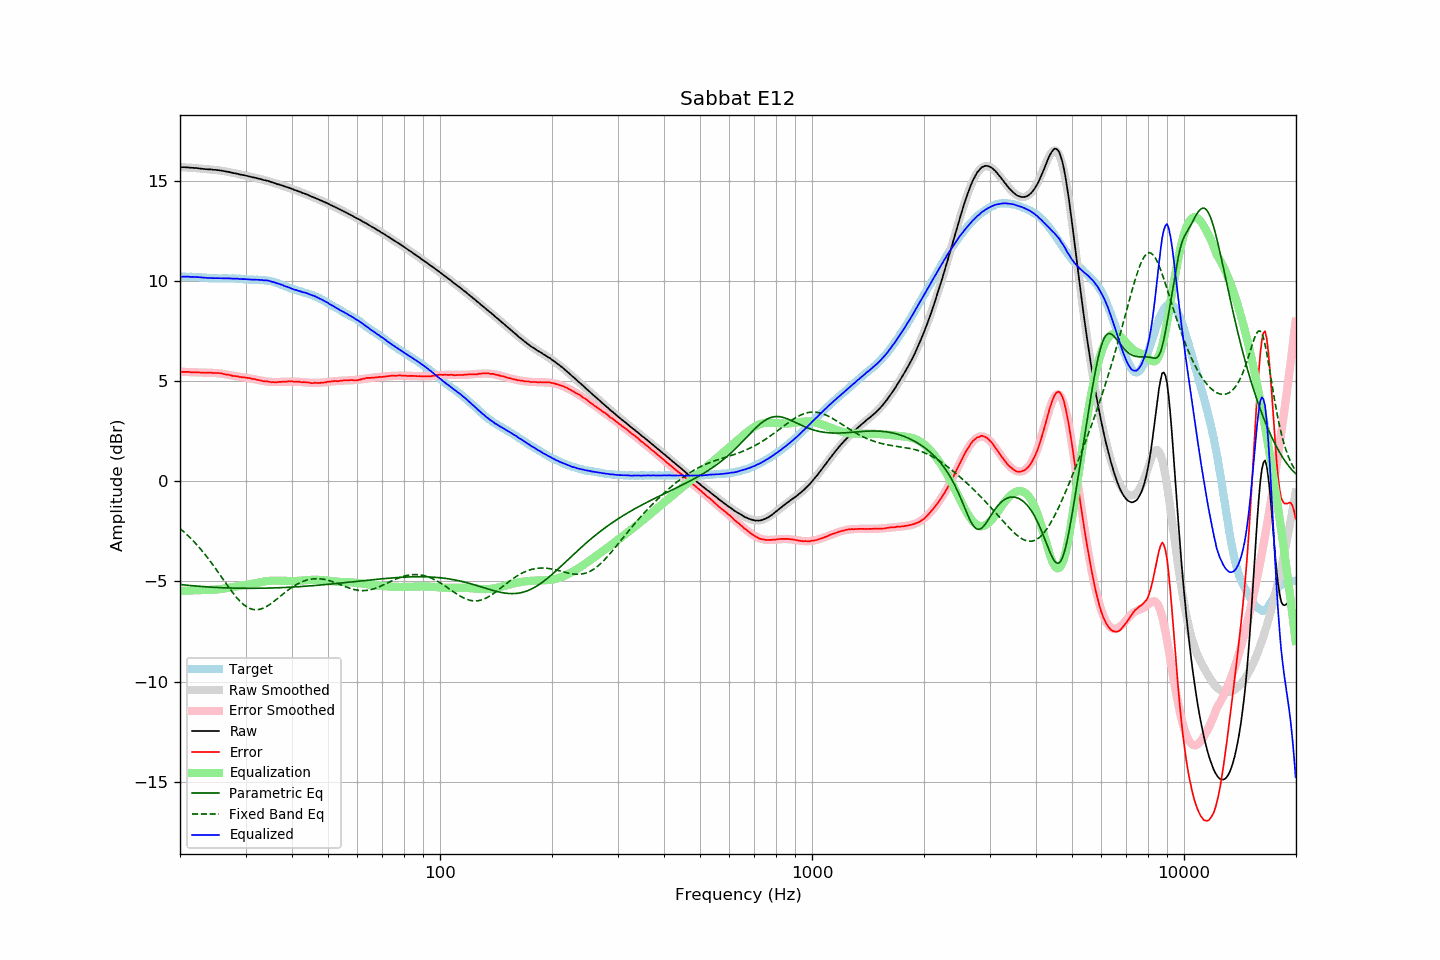

The file beside this chart, header and first rows:
frequency, raw, error, smoothed, error_smoothed, equalization, parametric_eq, fixed_band_eq, equalized_raw, equalized_smoothed, target
20.00, 15.69, 5.47, 15.70, 5.47, -5.47, -5.15, -2.36, 10.21, 10.22, 10.22
20.20, 15.69, 5.47, 15.69, 5.47, -5.47, -5.16, -2.43, 10.22, 10.22, 10.22
20.40, 15.69, 5.47, 15.69, 5.47, -5.47, -5.17, -2.49, 10.22, 10.22, 10.22
20.61, 15.69, 5.47, 15.68, 5.46, -5.46, -5.18, -2.57, 10.22, 10.22, 10.22
20.81, 15.68, 5.47, 15.67, 5.46, -5.46, -5.19, -2.64, 10.22, 10.22, 10.21
21.02, 15.68, 5.47, 15.67, 5.46, -5.46, -5.19, -2.71, 10.22, 10.21, 10.21
21.23, 15.67, 5.46, 15.66, 5.45, -5.45, -5.20, -2.79, 10.21, 10.21, 10.21
21.44, 15.66, 5.44, 15.66, 5.45, -5.45, -5.21, -2.87, 10.21, 10.21, 10.22
21.66, 15.66, 5.45, 15.65, 5.45, -5.45, -5.22, -2.95, 10.21, 10.20, 10.21
21.87, 15.65, 5.44, 15.65, 5.44, -5.44, -5.22, -3.04, 10.20, 10.20, 10.21
22.09, 15.65, 5.45, 15.64, 5.44, -5.44, -5.23, -3.13, 10.21, 10.20, 10.20
22.31, 15.64, 5.44, 15.63, 5.44, -5.44, -5.24, -3.22, 10.20, 10.19, 10.20
22.54, 15.63, 5.44, 15.62, 5.43, -5.43, -5.24, -3.31, 10.19, 10.19, 10.19
22.76, 15.62, 5.43, 15.62, 5.43, -5.43, -5.25, -3.40, 10.18, 10.19, 10.19
22.99, 15.61, 5.43, 15.61, 5.43, -5.43, -5.26, -3.50, 10.18, 10.18, 10.18
23.22, 15.60, 5.43, 15.60, 5.43, -5.43, -5.26, -3.60, 10.17, 10.18, 10.17
23.45, 15.59, 5.42, 15.60, 5.43, -5.43, -5.27, -3.70, 10.16, 10.17, 10.17
23.69, 15.59, 5.43, 15.59, 5.43, -5.43, -5.27, -3.80, 10.16, 10.16, 10.16
23.92, 15.58, 5.43, 15.58, 5.42, -5.42, -5.28, -3.91, 10.15, 10.16, 10.15
24.16, 15.58, 5.43, 15.57, 5.42, -5.42, -5.28, -4.01, 10.16, 10.15, 10.15
24.40, 15.57, 5.42, 15.57, 5.42, -5.42, -5.29, -4.12, 10.15, 10.15, 10.15
24.65, 15.56, 5.41, 15.56, 5.41, -5.41, -5.29, -4.23, 10.14, 10.15, 10.15
24.89, 15.56, 5.41, 15.55, 5.41, -5.41, -5.30, -4.34, 10.15, 10.14, 10.15
25.14, 15.55, 5.41, 15.54, 5.40, -5.40, -5.30, -4.46, 10.14, 10.14, 10.14
25.39, 15.54, 5.41, 15.53, 5.39, -5.39, -5.31, -4.57, 10.14, 10.14, 10.13
25.65, 15.53, 5.40, 15.52, 5.38, -5.38, -5.31, -4.69, 10.14, 10.14, 10.13
25.91, 15.52, 5.39, 15.51, 5.37, -5.37, -5.31, -4.80, 10.14, 10.14, 10.13
26.16, 15.50, 5.36, 15.50, 5.36, -5.36, -5.32, -4.92, 10.13, 10.14, 10.14
26.43, 15.49, 5.35, 15.48, 5.35, -5.35, -5.32, -5.03, 10.14, 10.14, 10.14
26.69, 15.47, 5.33, 15.47, 5.33, -5.33, -5.32, -5.15, 10.13, 10.13, 10.14
26.96, 15.46, 5.33, 15.45, 5.32, -5.32, -5.33, -5.26, 10.14, 10.13, 10.13
27.23, 15.44, 5.31, 15.44, 5.31, -5.31, -5.33, -5.37, 10.13, 10.13, 10.13
27.50, 15.42, 5.29, 15.42, 5.29, -5.29, -5.33, -5.48, 10.13, 10.13, 10.13
27.77, 15.40, 5.26, 15.40, 5.28, -5.28, -5.33, -5.58, 10.12, 10.13, 10.14
28.05, 15.39, 5.26, 15.39, 5.26, -5.26, -5.33, -5.68, 10.12, 10.12, 10.13
28.33, 15.37, 5.25, 15.37, 5.25, -5.25, -5.34, -5.78, 10.12, 10.12, 10.12
28.62, 15.36, 5.25, 15.35, 5.23, -5.23, -5.34, -5.87, 10.12, 10.12, 10.11
28.90, 15.33, 5.21, 15.33, 5.22, -5.22, -5.34, -5.96, 10.10, 10.11, 10.12
29.19, 15.32, 5.21, 15.32, 5.21, -5.21, -5.34, -6.04, 10.10, 10.10, 10.11
29.48, 15.30, 5.20, 15.30, 5.20, -5.20, -5.34, -6.11, 10.10, 10.10, 10.10
29.78, 15.29, 5.20, 15.28, 5.19, -5.19, -5.34, -6.18, 10.10, 10.09, 10.09
30.08, 15.27, 5.18, 15.26, 5.17, -5.17, -5.34, -6.24, 10.09, 10.09, 10.09
30.38, 15.25, 5.17, 15.25, 5.16, -5.16, -5.34, -6.29, 10.09, 10.08, 10.08
30.68, 15.23, 5.16, 15.23, 5.15, -5.15, -5.34, -6.33, 10.08, 10.08, 10.07
30.99, 15.21, 5.14, 15.21, 5.13, -5.13, -5.34, -6.37, 10.07, 10.08, 10.07
31.30, 15.19, 5.12, 15.19, 5.12, -5.12, -5.34, -6.39, 10.07, 10.07, 10.07
31.61, 15.18, 5.11, 15.17, 5.10, -5.10, -5.34, -6.41, 10.07, 10.07, 10.07
31.93, 15.16, 5.10, 15.15, 5.09, -5.09, -5.34, -6.41, 10.07, 10.07, 10.06
32.24, 15.14, 5.07, 15.14, 5.07, -5.07, -5.34, -6.41, 10.06, 10.06, 10.07
32.57, 15.12, 5.06, 15.12, 5.06, -5.06, -5.34, -6.40, 10.06, 10.06, 10.06
32.89, 15.10, 5.04, 15.10, 5.04, -5.04, -5.34, -6.38, 10.06, 10.06, 10.06
33.22, 15.08, 5.02, 15.08, 5.02, -5.02, -5.34, -6.36, 10.05, 10.05, 10.06
33.55, 15.05, 5.00, 15.05, 5.01, -5.01, -5.34, -6.33, 10.04, 10.05, 10.05
33.89, 15.04, 5.00, 15.03, 5.00, -5.00, -5.34, -6.29, 10.04, 10.04, 10.04
34.23, 15.02, 5.00, 15.01, 4.98, -4.98, -5.33, -6.24, 10.03, 10.03, 10.02
34.57, 15.00, 4.98, 14.99, 4.98, -4.98, -5.33, -6.19, 10.02, 10.01, 10.02
34.92, 14.97, 4.97, 14.96, 4.97, -4.97, -5.33, -6.14, 10.00, 10.00, 10.00
35.27, 14.94, 4.95, 14.94, 4.96, -4.96, -5.33, -6.08, 9.97, 9.98, 9.99
35.62, 14.92, 4.96, 14.91, 4.96, -4.96, -5.32, -6.02, 9.96, 9.96, 9.96
35.97, 14.89, 4.95, 14.89, 4.96, -4.96, -5.32, -5.96, 9.93, 9.93, 9.94
... 635 more rows
